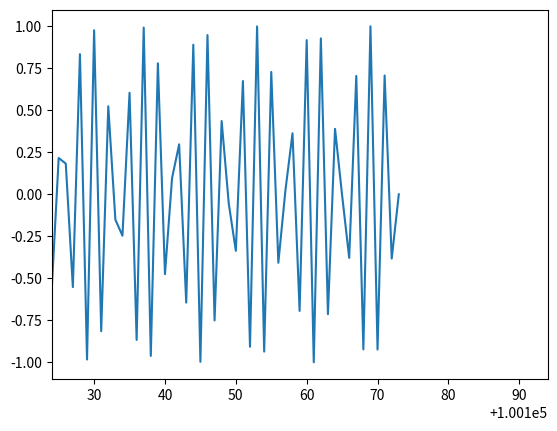

Here is the Python script that generated this plot:
import numpy as np
from numpy.typing import NDArray


def _sync_log_chirp(
    chirp_range_hz: list[float], length_seconds: float, sampling_rate_hz: int
) -> tuple[NDArray[np.float64], float]:
    """Generate a synchronized exponential chirp according to [1].

    Parameters
    ----------
    chirp_range_hz : list[float]
        Frequency range of the chirp in Hz.
    length_seconds : float
        Length of the chirp. This will not be the exact length due to the
        necessity of ensuring that the last frequency in the chirp with
        `phase=0` ends.

    Returns
    -------
    td : NDArray[np.float64]
        Synchronized chirp (single channel).
    T : float
        Effective chirp duration.

    References
    ----------
[redacted]
      Swept-Sine: Theory, Application and Implementation.

    """
    f1, f2 = chirp_range_hz[0], chirp_range_hz[1]
    f2f1 = np.log(f2 / f1)

    # Get k from estimated length
    k = int(f1 * length_seconds / f2f1 + 0.5)

    # Get real duration
    T = k / f1 * f2f1

    # Sweep-rate
    L = int(0.5 + T * f1 / f2f1) / f1
    t = np.linspace(0.0, T, int(T * sampling_rate_hz + 0.5))
    return np.sin(2.0 * np.pi * f1 * L * (np.exp(t / L) - 1.0)), T


if __name__ == "__main__":
    fs_hz = 48000
    td, t = _sync_log_chirp([20, 21e3], 2.1, fs_hz)
    print(td[-1])
    import matplotlib.pyplot as plt

    plt.plot(td)
    plt.xlim([len(td) - 50, len(td) + 20])
    plt.show()
